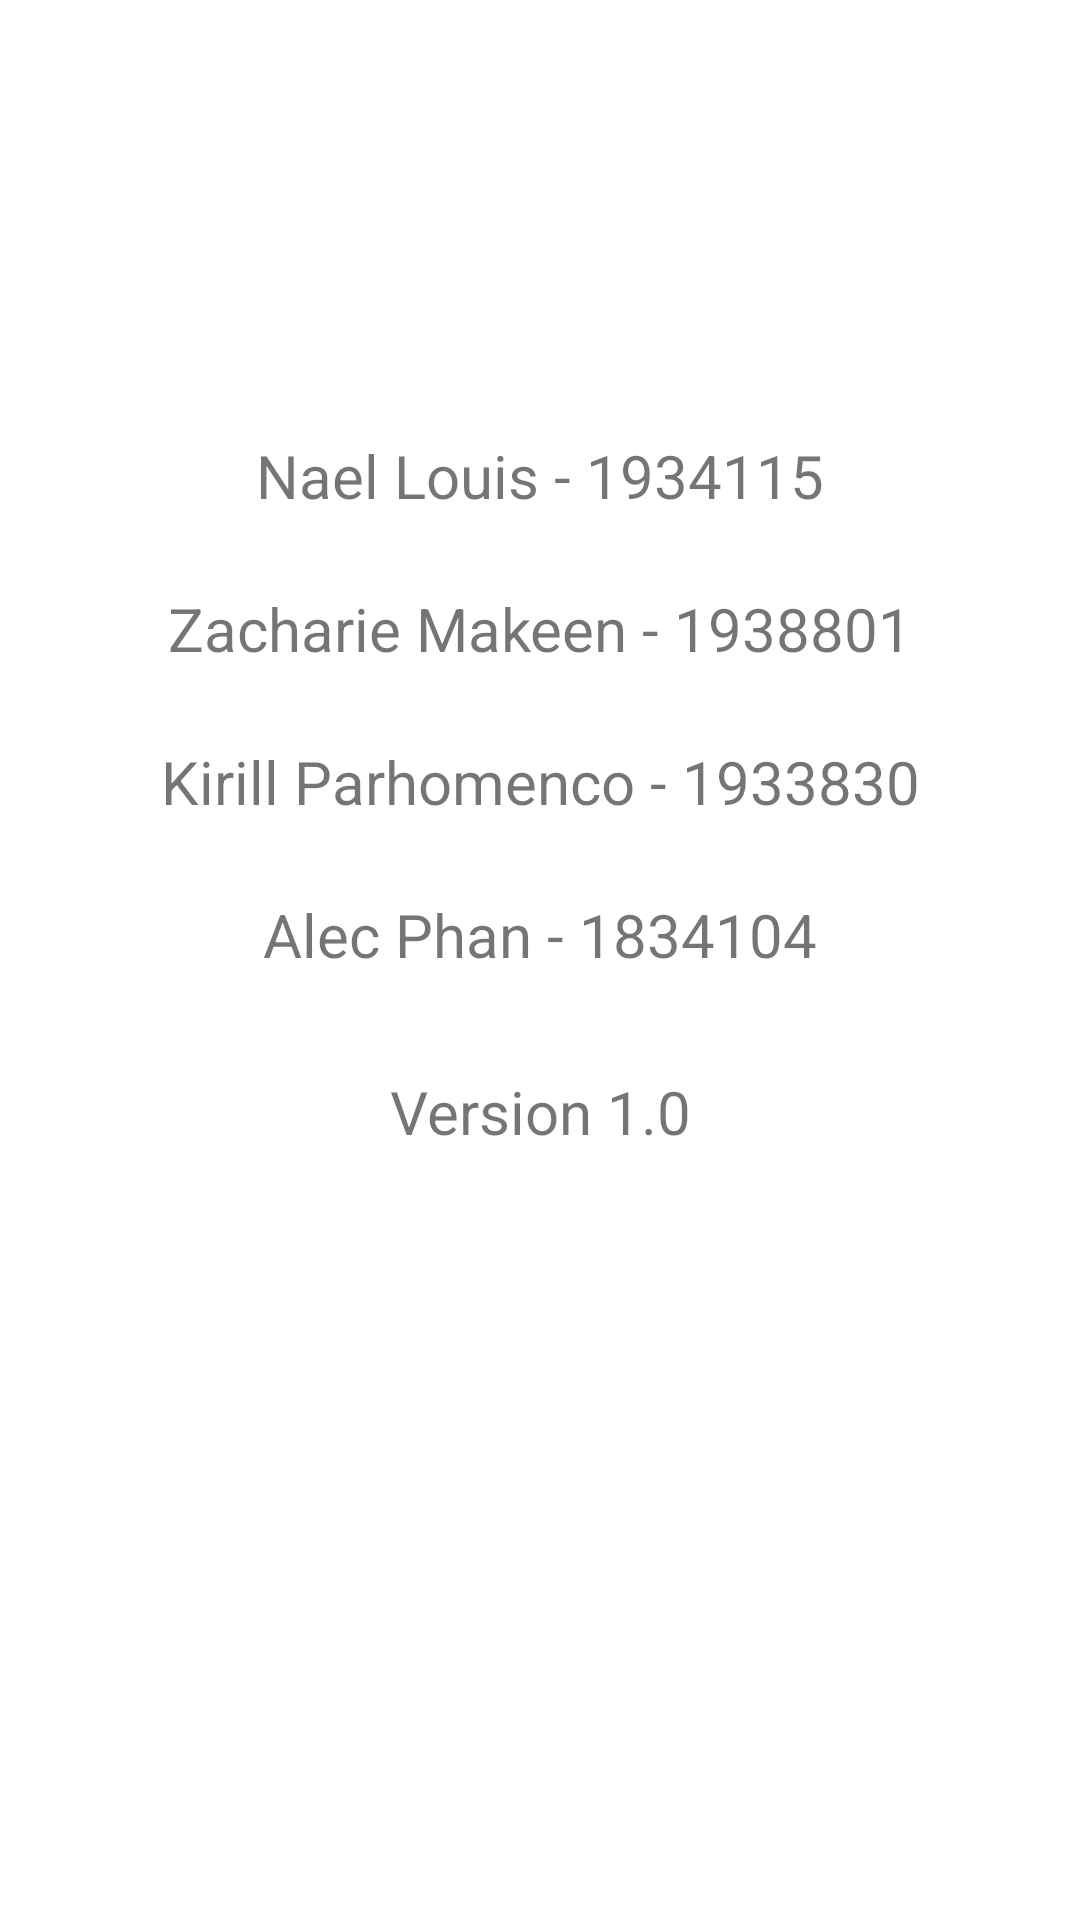

The Android layout XML behind this screen, and the referenced resources:
<!-- AndroidManifest.xml: application theme Theme.BudgetingApplication -->
<!-- res/layout/activity_about.xml -->
<?xml version="1.0" encoding="utf-8"?>
<androidx.constraintlayout.widget.ConstraintLayout xmlns:android="http://schemas.android.com/apk/res/android"
    xmlns:app="http://schemas.android.com/apk/res-auto"
    xmlns:tools="http://schemas.android.com/tools"
    android:layout_width="match_parent"
    android:layout_height="match_parent"
    tools:context=".AboutActivity">

    <TextView
        android:id="@+id/kirill"
        android:layout_width="wrap_content"
        android:layout_height="wrap_content"
        android:layout_marginBottom="24dp"
        android:text="Kirill Parhomenco - 1933830"
        android:textSize="20sp"
        app:layout_constraintBottom_toTopOf="@+id/alec"
        app:layout_constraintEnd_toEndOf="parent"
        app:layout_constraintHorizontal_bias="0.502"
        app:layout_constraintStart_toStartOf="parent" />

    <TextView
        android:id="@+id/nael"
        android:layout_width="wrap_content"
        android:layout_height="wrap_content"
        android:layout_marginBottom="24dp"
        android:text="Nael Louis - 1934115"
        android:textSize="20sp"
        app:layout_constraintBottom_toTopOf="@+id/zach"
        app:layout_constraintEnd_toEndOf="parent"
        app:layout_constraintHorizontal_bias="0.5"
        app:layout_constraintStart_toStartOf="parent" />

    <TextView
        android:id="@+id/zach"
        android:layout_width="wrap_content"
        android:layout_height="wrap_content"
        android:layout_marginBottom="24dp"
        android:text="Zacharie Makeen - 1938801"
        android:textSize="20sp"
        app:layout_constraintBottom_toTopOf="@+id/kirill"
        app:layout_constraintEnd_toEndOf="parent"
        app:layout_constraintHorizontal_bias="0.5"
        app:layout_constraintStart_toStartOf="parent" />

    <TextView
        android:id="@+id/appVersion"
        android:layout_width="wrap_content"
        android:layout_height="wrap_content"
        android:layout_marginBottom="256dp"
        android:text="Version 1.0"
        android:textSize="20sp"
        app:layout_constraintBottom_toBottomOf="parent"
        app:layout_constraintEnd_toEndOf="parent"
        app:layout_constraintHorizontal_bias="0.5"
        app:layout_constraintStart_toStartOf="parent" />

    <TextView
        android:id="@+id/alec"
        android:layout_width="wrap_content"
        android:layout_height="wrap_content"
        android:layout_marginBottom="32dp"
        android:text="Alec Phan - 1834104"
        android:textSize="20sp"
        app:layout_constraintBottom_toTopOf="@+id/appVersion"
        app:layout_constraintEnd_toEndOf="parent"
        app:layout_constraintHorizontal_bias="0.5"
        app:layout_constraintStart_toStartOf="parent" />
</androidx.constraintlayout.widget.ConstraintLayout>
<!-- resources referenced by this layout -->
<resources>
  <style name="Theme.BudgetingApplication" parent="Theme.MaterialComponents.DayNight.DarkActionBar">
          
          <item name="colorPrimary">@color/purple_500</item>
          <item name="colorPrimaryVariant">@color/purple_700</item>
          <item name="colorOnPrimary">@color/white</item>
          
          <item name="colorSecondary">@color/teal_200</item>
          <item name="colorSecondaryVariant">@color/teal_700</item>
          <item name="colorOnSecondary">@color/black</item>
          
          <item name="android:statusBarColor" tools:targetApi="l">?attr/colorPrimaryVariant</item>
          
      </style>
  <color name="purple_500">#FF6200EE</color>
  <color name="purple_700">#FF3700B3</color>
  <color name="white">#FFFFFFFF</color>
  <color name="teal_200">#FF03DAC5</color>
  <color name="teal_700">#FF018786</color>
  <color name="black">#FF000000</color>
</resources>
